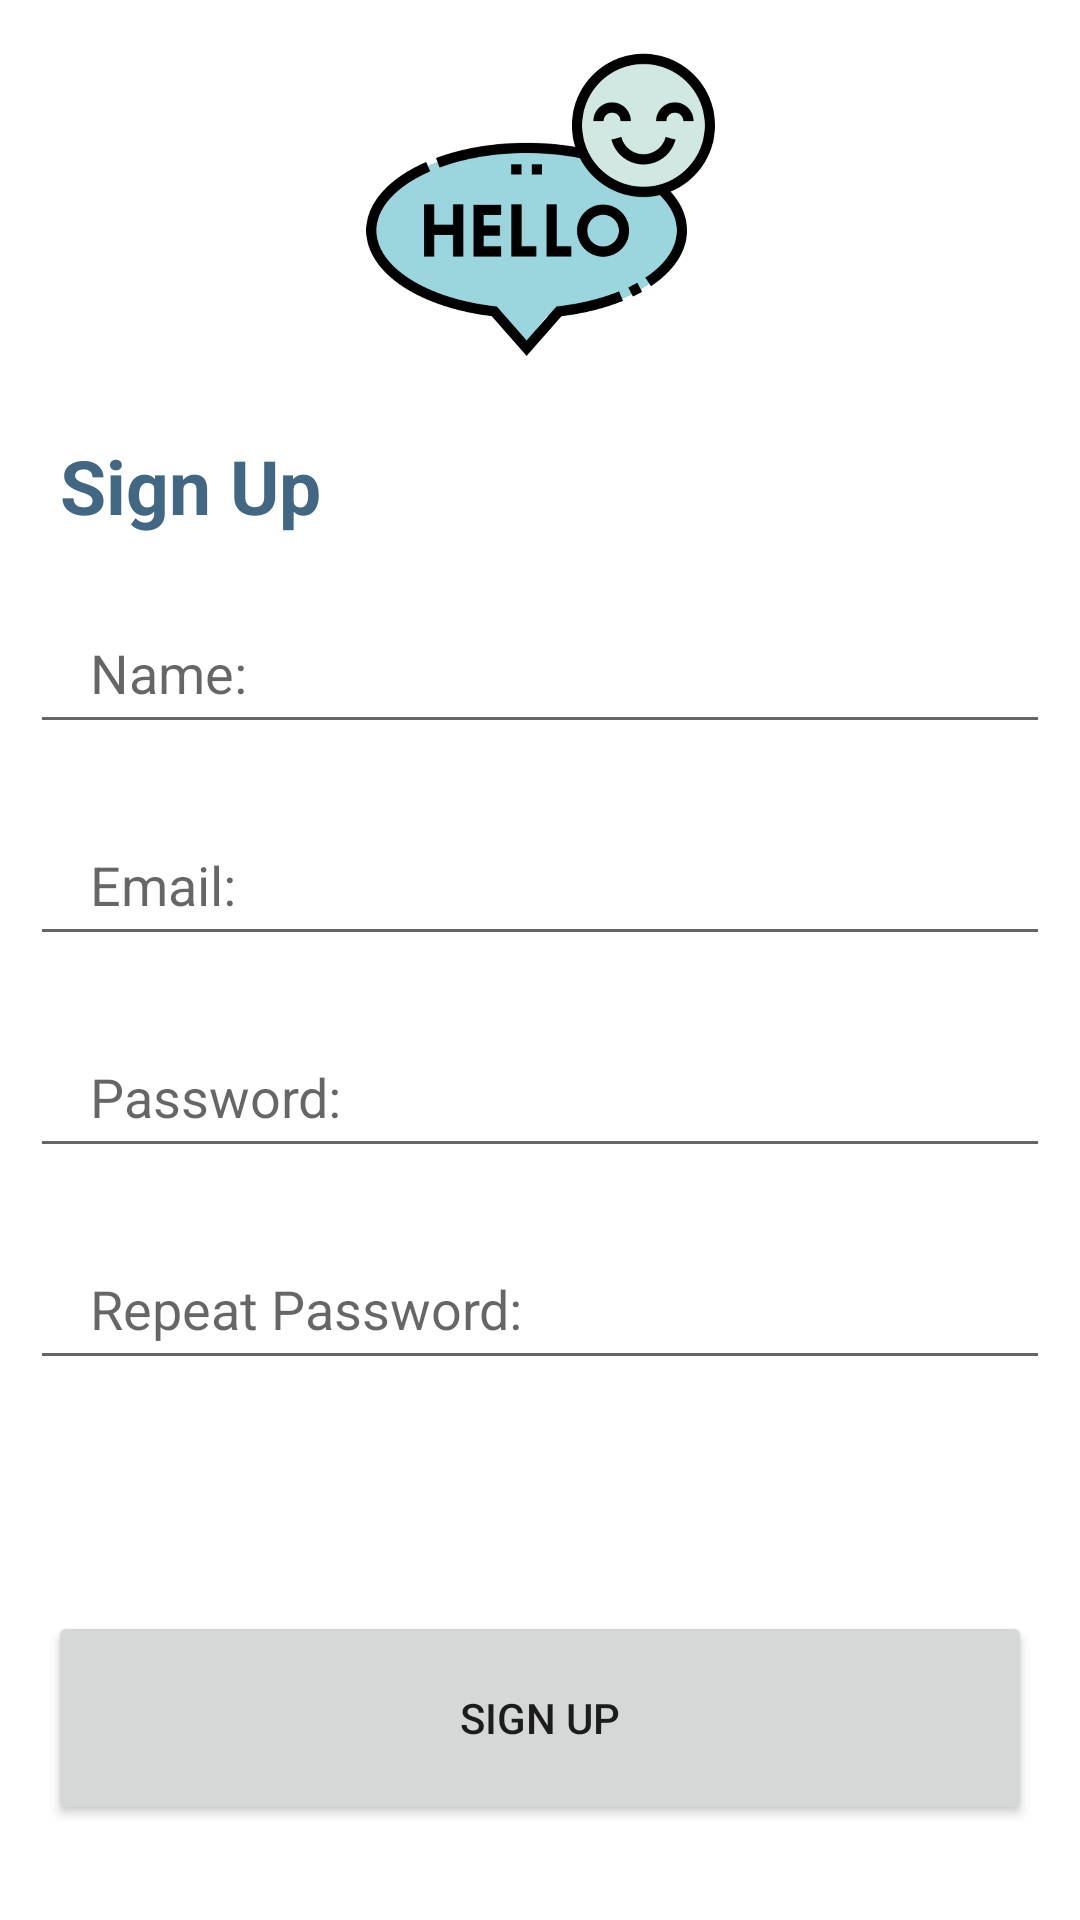

Reconstruct the res/layout file that produces this screen, plus the resources it refers to.
<!-- AndroidManifest.xml: application theme Theme.AndroidFinalProject -->
<!-- res/layout/signup_layout.xml -->
<?xml version="1.0" encoding="utf-8"?>
<LinearLayout xmlns:android="http://schemas.android.com/apk/res/android"
    android:layout_width="match_parent"
    android:layout_height="match_parent"
    android:orientation="vertical"
    android:weightSum="1000"
    android:layout_margin="20dp"
    >

    <ImageView
        android:id="@+id/ivLogo"
        android:layout_width="match_parent"
        android:layout_height="0dp"
        android:layout_weight="230"
        android:src="@drawable/ic_hello"
        android:layout_marginTop="10dp">

    </ImageView>

    <TextView
        android:layout_width="match_parent"
        android:layout_height="0dp"
        android:layout_marginTop="10dp"
        android:layout_weight="100"
        android:paddingHorizontal="20dp"
        android:text="Sign Up"
        android:gravity="fill_vertical"
        android:textSize="25dp"
        android:textColor="@color/blue5"
        android:textStyle="bold"
        />

    <EditText
        android:id="@+id/etName"
        android:layout_width="match_parent"
        android:layout_height="0dp"
        android:layout_weight="100"
        android:hint="Name:"
        android:paddingHorizontal="20dp"
        android:layout_margin="10dp"
        />

    <EditText
        android:id="@+id/etEmail"
        android:layout_width="match_parent"
        android:layout_height="0dp"
        android:layout_weight="100"
        android:hint="Email:"
        android:inputType="text|textEmailAddress"
        android:textAlignment="textStart"
        android:paddingHorizontal="20dp"
        android:layout_margin="10dp"
        />

    <EditText
        android:id="@+id/etPassword"
        android:layout_width="match_parent"
        android:layout_height="0dp"
        android:layout_weight="100"
        android:inputType="textPassword"
        android:hint="Password:"
        android:paddingHorizontal="20dp"
        android:layout_margin="10dp"
        />

    <EditText
        android:id="@+id/etPassword2"
        android:layout_width="match_parent"
        android:layout_height="0dp"
        android:layout_weight="100"
        android:inputType="textPassword"
        android:hint="Repeat Password:"
        android:paddingHorizontal="20dp"
        android:layout_margin="10dp"
        />

    <TextView
        android:id="@+id/tvError"
        android:layout_width="match_parent"
        android:layout_height="0dp"
        android:layout_weight="100"
        android:paddingHorizontal="20dp"
        android:textColor="@color/red"
        android:gravity="end"
        />

    <Button
        android:id="@+id/btSignUp"
        android:layout_width="match_parent"
        android:layout_height="0dp"
        android:layout_margin="16dp"
        android:layout_weight="140"
        android:gravity="center"
        android:paddingHorizontal="20dp"
        android:text="Sign Up" />

</LinearLayout>
<!-- resources referenced by this layout -->
<resources>
  <color name="blue5">#426782</color>
  <color name="red">#BE4741</color>
  <!-- drawable ic_hello: png bitmap (drawable, 154702 bytes) -->
  <style name="Theme.AndroidFinalProject" parent="Theme.MaterialComponents.DayNight.DarkActionBar">
          
          <item name="colorPrimary">@color/blue4</item>
          <item name="colorPrimaryVariant">@color/blue6</item>
          <item name="colorOnPrimary">@color/white</item>
          
          <item name="colorSecondary">@color/teal_200</item>
          <item name="colorSecondaryVariant">@color/teal_700</item>
          <item name="colorOnSecondary">@color/black</item>
          
          <item name="android:statusBarColor">?attr/colorPrimaryVariant</item>
          
      </style>
  <color name="blue4">#3E6A8F</color>
  <color name="blue6">#2A4C6C</color>
  <color name="white">#FFFFFFFF</color>
  <color name="teal_200">#FF03DAC5</color>
  <color name="teal_700">#FF018786</color>
  <color name="black">#FF000000</color>
</resources>
